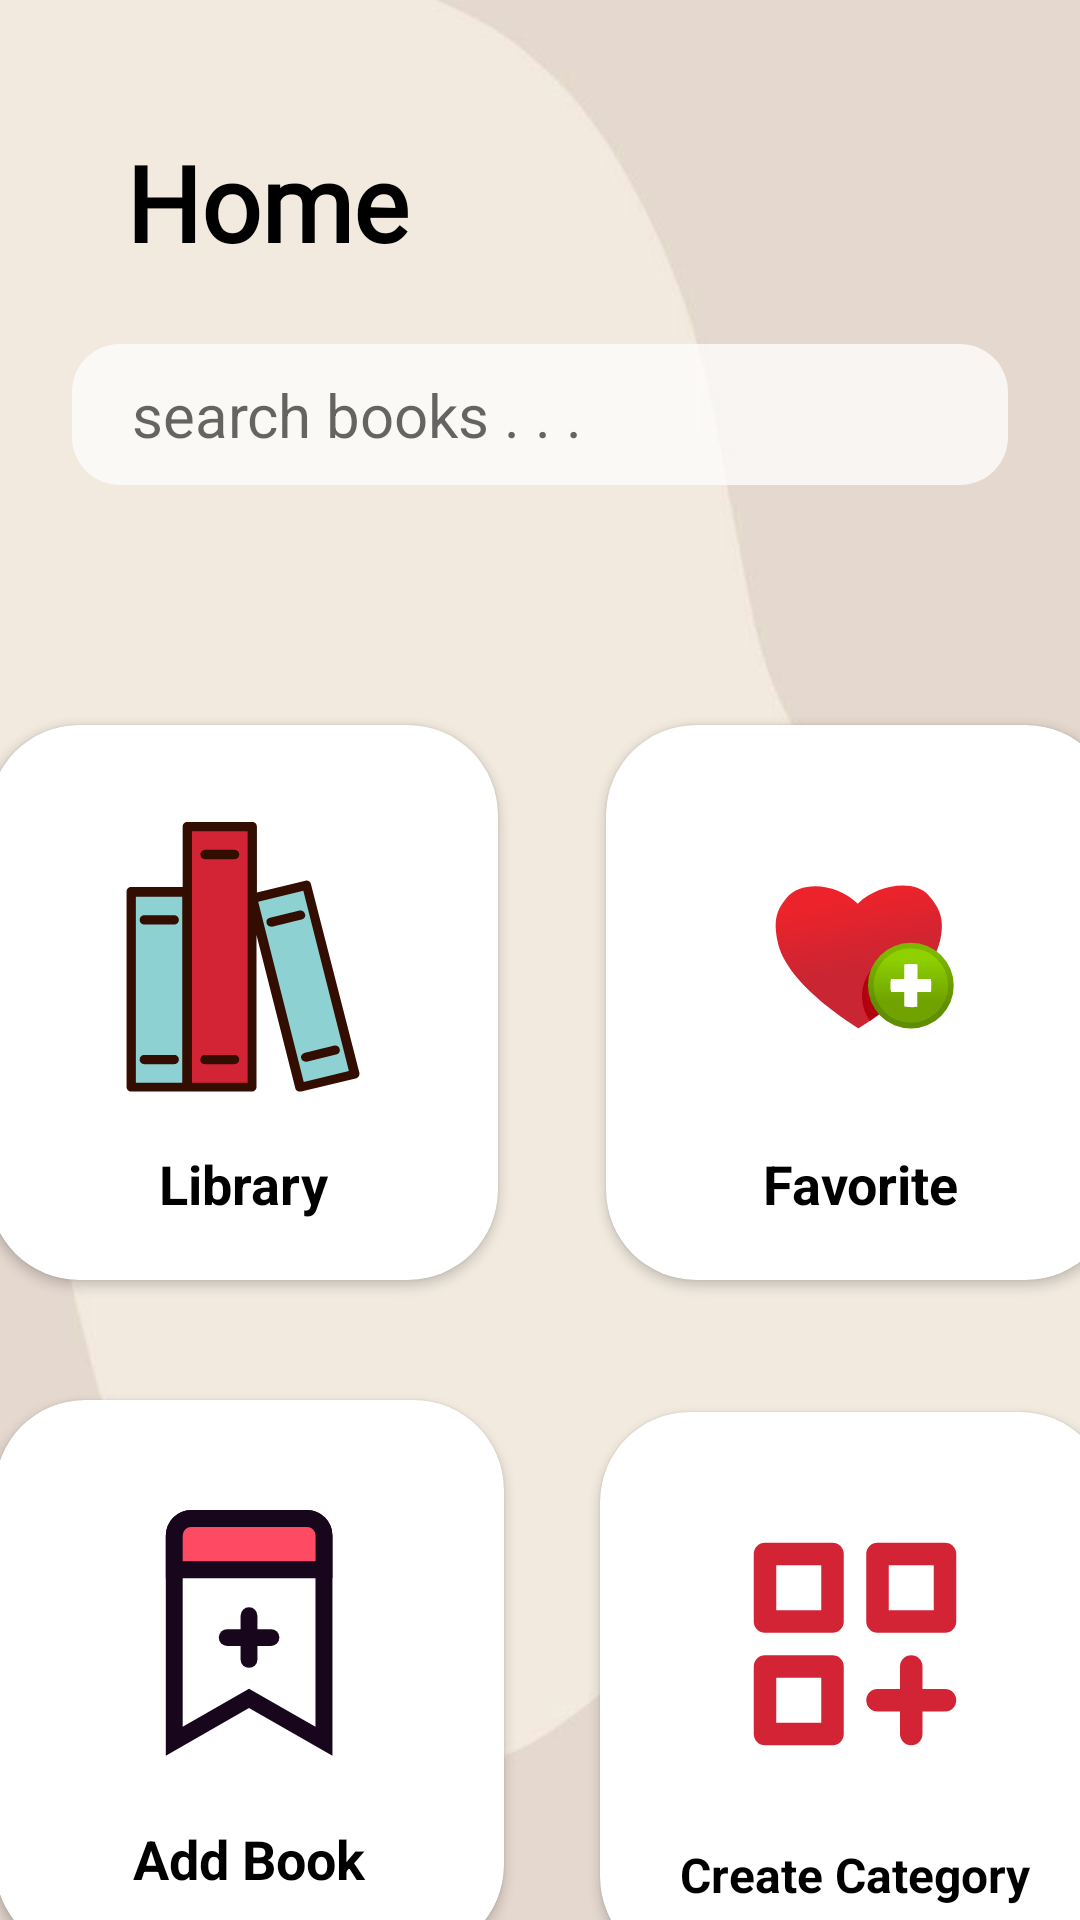

Android layout source for this screen:
<!-- AndroidManifest.xml: application theme Theme.AppCompat.DayNight.NoActionBar -->
<!-- res/layout/activity_main.xml -->
<?xml version="1.0" encoding="utf-8"?>
<androidx.constraintlayout.widget.ConstraintLayout xmlns:android="http://schemas.android.com/apk/res/android"
    xmlns:app="http://schemas.android.com/apk/res-auto"
    xmlns:tools="http://schemas.android.com/tools"
    android:layout_width="match_parent"
    android:layout_height="match_parent"
    tools:context=".Activity.MainActivity"
    android:background="@drawable/bgg">


    <TextView
        android:id="@+id/textView5"
        android:layout_width="wrap_content"
        android:layout_height="wrap_content"
        android:layout_marginStart="16dp"
        android:layout_marginTop="44dp"
        android:fontFamily="@font/fondamento_regular"
        android:paddingStart="26dp"
        android:paddingEnd="16dp"
        android:text="@string/home"
        android:textColor="@color/black"
        android:textSize="35sp"
        android:textStyle="bold"
        app:layout_constraintStart_toStartOf="parent"
        app:layout_constraintTop_toTopOf="parent" />

    <EditText
        android:id="@+id/searchView"
        android:layout_width="match_parent"
        android:layout_height="wrap_content"
        android:layout_margin="24dp"
        android:layout_marginTop="77dp"
        android:background="@drawable/searchview_corener_transparent"
        android:drawableStart="@drawable/ic_baseline_search_24"
        android:drawablePadding="10dp"
        android:hint="@string/search_books"
        android:inputType="text"
        android:padding="10dp"
        android:paddingStart="20dp"
        android:textColor="@color/black"
        android:textSize="20sp"
        app:layout_constraintEnd_toEndOf="parent"
        app:layout_constraintStart_toStartOf="parent"
        app:layout_constraintTop_toBottomOf="@+id/textView5" />

    <androidx.cardview.widget.CardView
        android:id="@+id/library_card"
        android:layout_width="wrap_content"
        android:layout_height="wrap_content"
        android:layout_marginStart="24dp"
        android:layout_marginTop="80dp"
        android:layout_marginEnd="20dp"
        android:checkable="true"
        android:clickable="true"
        android:focusable="true"
        android:foreground="?android:attr/selectableItemBackground"
        app:cardCornerRadius="30dp"
        app:layout_constraintEnd_toStartOf="@+id/favorite_card"
        app:layout_constraintHorizontal_bias="0.0"
        app:layout_constraintStart_toStartOf="parent"
        app:layout_constraintTop_toBottomOf="@+id/searchView">


        <ImageView
            android:layout_width="wrap_content"
            android:layout_height="wrap_content"
            android:layout_gravity="center"
            android:layout_marginStart="40dp"
            android:layout_marginTop="40dp"
            android:layout_marginEnd="40dp"
            android:layout_marginBottom="55dp"
            app:srcCompat="@drawable/ic_library_icon">

        </ImageView>

        <TextView
            android:id="@+id/libraryView"
            android:layout_width="wrap_content"
            android:layout_height="wrap_content"
            android:layout_gravity="bottom|center"
            android:layout_marginBottom="20dp"
            android:text="@string/library"
            android:textColor="@color/black"
            android:textSize="18sp"
            android:textStyle="bold" />
    </androidx.cardview.widget.CardView>

    <androidx.cardview.widget.CardView
        android:id="@+id/favorite_card"
        android:layout_width="wrap_content"
        android:layout_height="wrap_content"
        android:layout_marginStart="16dp"
        android:layout_marginTop="80dp"
        android:layout_marginEnd="16dp"
        android:checkable="true"
        android:clickable="true"
        android:focusable="true"
        android:foreground="?android:attr/selectableItemBackground"
        app:cardCornerRadius="30dp"
        app:layout_constraintEnd_toEndOf="parent"
        app:layout_constraintStart_toEndOf="@+id/library_card"
        app:layout_constraintTop_toBottomOf="@+id/searchView">


        <ImageView
            android:layout_width="wrap_content"
            android:layout_height="wrap_content"
            android:layout_gravity="center"
            android:layout_marginStart="40dp"
            android:layout_marginTop="40dp"
            android:layout_marginEnd="40dp"
            android:layout_marginBottom="55dp"
            app:srcCompat="@drawable/ic_favorite_heart_icon" />

        <TextView
            android:id="@+id/favorite"
            android:layout_width="wrap_content"
            android:layout_height="wrap_content"
            android:layout_gravity="bottom|center"
            android:layout_marginBottom="20dp"
            android:text="@string/favorite"
            android:textColor="@color/black"
            android:textSize="18sp"
            android:textStyle="bold" />
    </androidx.cardview.widget.CardView>


    <androidx.cardview.widget.CardView
        android:id="@+id/add_bookCard"
        android:layout_width="wrap_content"
        android:layout_height="wrap_content"
        android:layout_marginStart="24dp"
        android:layout_marginTop="40dp"
        android:layout_marginEnd="16dp"
        android:checkable="true"
        android:clickable="true"
        android:focusable="true"
        android:foreground="?android:attr/selectableItemBackground"
        app:cardCornerRadius="30dp"
        app:layout_constraintEnd_toStartOf="@+id/crear_category_card"
        app:layout_constraintStart_toStartOf="parent"
        app:layout_constraintTop_toBottomOf="@+id/library_card">


        <ImageView
            android:layout_width="wrap_content"
            android:layout_height="wrap_content"
            android:layout_gravity="center"
            android:layout_marginStart="40dp"
            android:layout_marginTop="40dp"
            android:layout_marginEnd="40dp"
            android:layout_marginBottom="55dp"
            app:srcCompat="@drawable/ic_add_book" />

        <TextView
            android:id="@+id/add_book"
            android:layout_width="wrap_content"
            android:layout_height="wrap_content"
            android:layout_gravity="bottom|center"
            android:layout_marginBottom="20dp"
            android:text="@string/add_book"
            android:textColor="@color/black"
            android:textSize="18sp"
            android:textStyle="bold" />
    </androidx.cardview.widget.CardView>

    <androidx.cardview.widget.CardView

        android:id="@+id/crear_category_card"
        android:layout_width="wrap_content"
        android:layout_height="wrap_content"
        android:layout_marginStart="16dp"
        android:layout_marginTop="44dp"
        android:layout_marginEnd="16dp"
        android:checkable="true"
        android:clickable="true"
        android:focusable="true"
        android:foreground="?android:attr/selectableItemBackground"
        app:cardCornerRadius="30dp"
        app:layout_constraintEnd_toEndOf="parent"
        app:layout_constraintStart_toEndOf="@+id/add_bookCard"
        app:layout_constraintTop_toBottomOf="@+id/favorite_card">

        <ImageView
            android:layout_width="wrap_content"
            android:layout_height="wrap_content"
            android:layout_gravity="center"
            android:layout_marginStart="40dp"
            android:layout_marginTop="40dp"
            android:layout_marginEnd="40dp"
            android:layout_marginBottom="55dp"
            app:srcCompat="@drawable/ic_create_category" />

        <TextView
            android:id="@+id/textView3"
            android:layout_width="wrap_content"
            android:layout_height="wrap_content"
            android:layout_gravity="bottom|center"
            android:layout_marginBottom="20dp"
            android:text="@string/create_category"
            android:textColor="@color/black"
            android:textSize="16sp"
            android:textStyle="bold" />

    </androidx.cardview.widget.CardView>


</androidx.constraintlayout.widget.ConstraintLayout>
<!-- resources referenced by this layout -->
<resources>
  <color name="black">#FF000000</color>
  <!-- drawable bgg: jpeg bitmap (drawable, 17924 bytes) -->
  <!-- drawable ic_add_book (drawable) -->
  <vector android:height="90dp" android:viewportHeight="32"
      android:viewportWidth="32" android:width="90dp" xmlns:android="http://schemas.android.com/apk/res/android">
      <path android:fillColor="#17061c" android:pathData="M25.89,30.68 L16,25 6.14,30.68V4.55a3,3 0,0 1,3 -3H22.89a3,3 0,0 1,3 3ZM9.14,3.55a1,1 0,0 0,-1 1V27.23L16,22.72l7.88,4.51V4.55a1,1 0,0 0,-1 -1Z"/>
      <path android:fillColor="#ff4a64" android:pathData="M9.14,2.55H22.89a2,2 0,0 1,2 2V8.62a0,0 0,0 1,0 0H7.14a0,0 0,0 1,0 0V4.55A2,2 0,0 1,9.14 2.55Z"/>
      <path android:fillColor="#17061c" android:pathData="M25.89,9.62L6.14,9.62L6.14,4.55a3,3 0,0 1,3 -3L22.89,1.55a3,3 0,0 1,3 3ZM8.14,7.62L23.89,7.62L23.89,4.55a1,1 0,0 0,-1 -1L9.14,3.55a1,1 0,0 0,-1 1Z"/>
      <path android:fillColor="#17061c" android:pathData="M16,20.25a1,1 0,0 1,-1 -1V14.07a1,1 0,0 1,2 0v5.18A1,1 0,0 1,16 20.25Z"/>
      <path android:fillColor="#17061c" android:pathData="M18.6,17.66H13.42a1,1 0,1 1,0 -2H18.6a1,1 0,0 1,0 2Z"/>
  
  
  </vector>
  <!-- drawable ic_create_category (drawable) -->
  <vector android:height="90dp" android:viewportHeight="24"
      android:viewportWidth="24" android:width="90dp" xmlns:android="http://schemas.android.com/apk/res/android">
      <path android:fillColor="#D32436" android:pathData="M10,13L4,13a1,1 0,0 0,-1 1v6a1,1 0,0 0,1 1h6a1,1 0,0 0,1 -1L11,14A1,1 0,0 0,10 13ZM9,19L5,19L5,15L9,15ZM20,3L14,3a1,1 0,0 0,-1 1v6a1,1 0,0 0,1 1h6a1,1 0,0 0,1 -1L21,4A1,1 0,0 0,20 3ZM19,9L15,9L15,5h4ZM20,16L18,16L18,14a1,1 0,0 0,-2 0v2L14,16a1,1 0,0 0,0 2h2v2a1,1 0,0 0,2 0L18,18h2a1,1 0,0 0,0 -2ZM10,3L4,3A1,1 0,0 0,3 4v6a1,1 0,0 0,1 1h6a1,1 0,0 0,1 -1L11,4A1,1 0,0 0,10 3ZM9,9L5,9L5,5L9,5Z"/>
  </vector>
  <!-- drawable ic_favorite_heart_icon: vector/xml drawable (drawable, 2753 chars, omitted) -->
  <!-- drawable ic_library_icon: vector/xml drawable (drawable, 2065 chars, omitted) -->
  <!-- drawable searchview_corener_transparent (drawable) -->
  <?xml version="1.0" encoding="utf-8"?>
  <shape xmlns:android="http://schemas.android.com/apk/res/android">
  
      <solid android:color="@color/while_transparent">
      </solid>
      <corners android:radius="16dp">
  
      </corners>
  </shape>
  <string name="add_book">Add Book</string>
  <string name="create_category">Create Category</string>
  <string name="favorite">Favorite</string>
  <string name="home">Home</string>
  <string name="library">Library</string>
  <string name="search_books">search books . . .</string>
  <color name="while_transparent">#BCFFFFFF</color>
</resources>
